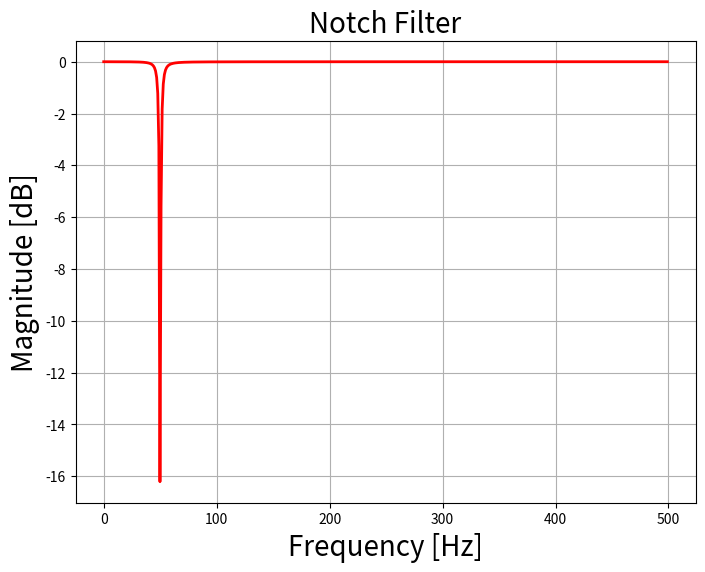
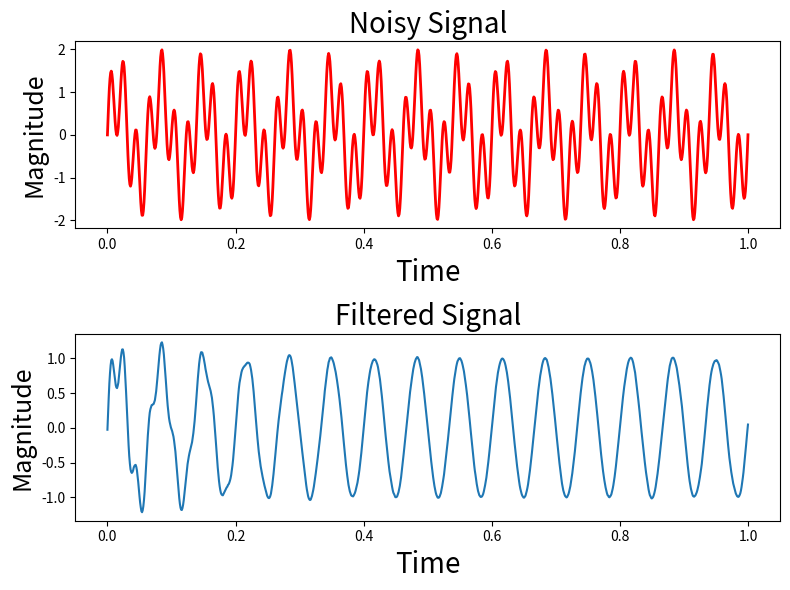

Generate these figures, in order, with matplotlib:
from scipy import signal
import matplotlib.pyplot as plt
import numpy as np



# Create/view notch filter
samp_freq = 1000  # Sample frequency (Hz)
notch_freq = 50.0  # Frequency to be removed from signal (Hz)
quality_factor = 20.0  # Quality factor

# Design a notch filter using signal.iirnotch
b_notch, a_notch = signal.iirnotch(notch_freq, quality_factor, samp_freq)

# Compute magnitude response of the designed filter
freq, h = signal.freqz(b_notch, a_notch, fs=2*np.pi)


fig = plt.figure(figsize=(8, 6))

# Plot magnitude response of the filter
plt.plot(freq*samp_freq/(2*np.pi), 20 * np.log10(abs(h)),
		'r', label='Bandpass filter', linewidth='2')

plt.xlabel('Frequency [Hz]', fontsize=20)
plt.ylabel('Magnitude [dB]', fontsize=20)
plt.title('Notch Filter', fontsize=20)
plt.grid()


# of two different frequencies
f1 = 15 # Frequency of 1st signal in Hz
f2 = 50 # Frequency of 2nd signal in Hz

# Set time vector
# Generate 1000 sample sequence in 1 sec
n = np.linspace(0, 1, 1000)

# Generate the signal containing f1 and f2
noisySignal = np.sin(2*np.pi*15*n) + np.sin(2*np.pi*50*n) + \
    np.random.normal(0, .1, 1000)*0.03



fig = plt.figure(figsize=(8, 6))
plt.subplot(211)
plt.plot(n, noisySignal, color='r', linewidth=2)
plt.xlabel('Time', fontsize=20)
plt.ylabel('Magnitude', fontsize=18)
plt.title('Noisy Signal', fontsize=20)

outputSignal = signal.filtfilt(b_notch, a_notch, noisySignal)



# Plot notch-filtered version of signal
plt.subplot(212)
 
# Plot output signal of notch filter
plt.plot(n, outputSignal)
plt.xlabel('Time', fontsize=20)
plt.ylabel('Magnitude', fontsize=18)
plt.title('Filtered Signal', fontsize=20)
plt.subplots_adjust(hspace=0.5)
fig.tight_layout()
plt.show()